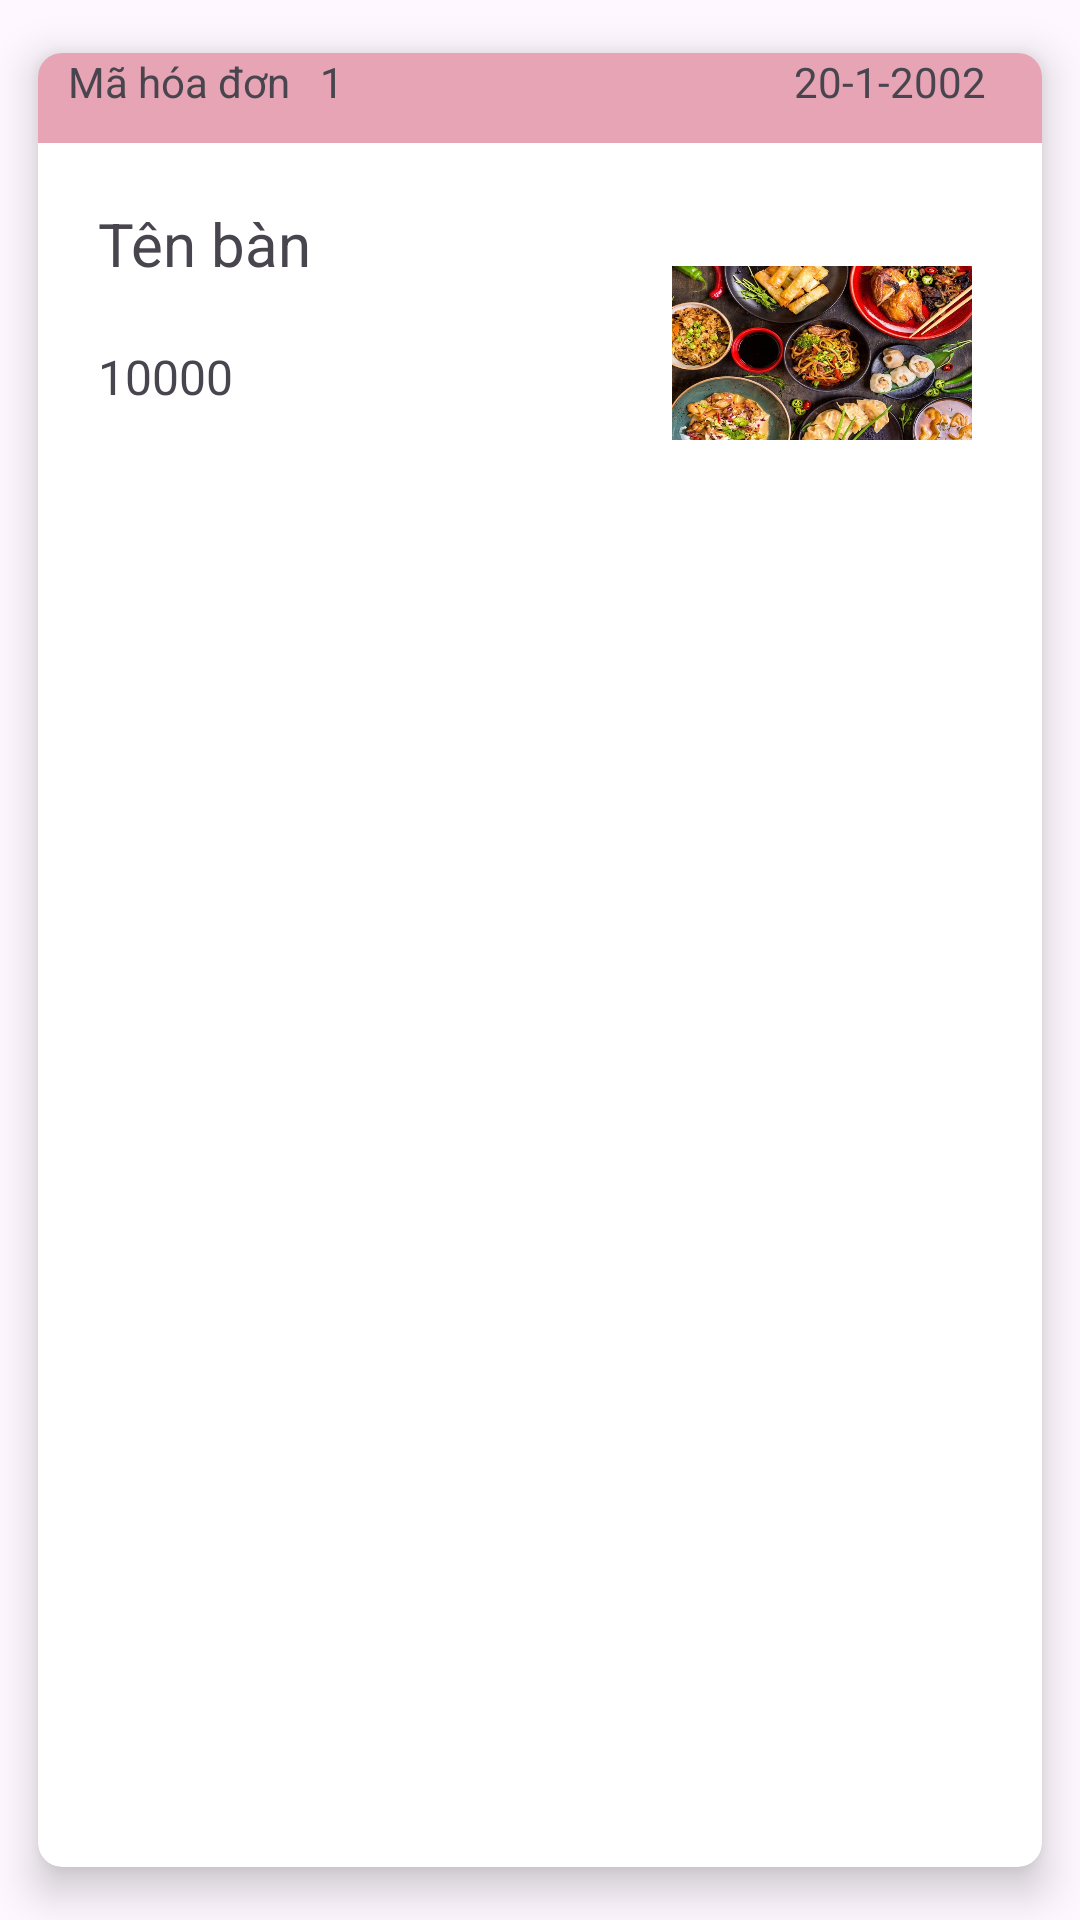

Write the Android layout XML for this screen, with the resource values it uses.
<!-- AndroidManifest.xml: application theme Theme.Nha_Hang_Duy_Den -->
<!-- res/layout/layout_item_bill.xml -->
<?xml version="1.0" encoding="utf-8"?>
<androidx.cardview.widget.CardView
    xmlns:android="http://schemas.android.com/apk/res/android"
   xmlns:app="http://schemas.android.com/apk/res-auto"
    android:layout_width="match_parent"
    android:layout_margin="5dp"
    app:cardBackgroundColor="@color/white"
    app:cardCornerRadius="8dp"
    app:cardElevation="8dp"
    app:cardMaxElevation="10dp"
    app:cardPreventCornerOverlap="true"
    app:cardUseCompatPadding="true"
    android:layout_height="wrap_content">
    <RelativeLayout
        android:layout_width="match_parent"
        android:layout_height="wrap_content">
        <RelativeLayout
            android:id="@+id/header_bill"
            android:background="@color/pink"
            android:layout_width="match_parent"
            android:layout_height="30dp">
            <TextView
                android:id="@+id/txt_ma"
                android:layout_marginLeft="10dp"
                android:text="Mã hóa đơn"
                android:layout_width="wrap_content"
                android:layout_height="wrap_content">
            </TextView>
            <TextView
                android:id="@+id/bill_id"
                android:layout_marginLeft="10dp"
                android:text="1"
                android:layout_toRightOf="@id/txt_ma"
                android:layout_width="wrap_content"
                android:layout_height="wrap_content">
            </TextView>
            <TextView
                android:id="@+id/bill_date"
                android:layout_toRightOf="@+id/bill_id"
                android:layout_marginLeft="10dp"
                android:text="20-1-2002"
                android:layout_marginStart="150dp"
                android:layout_width="wrap_content"
                android:layout_height="wrap_content">
            </TextView>
        </RelativeLayout>
        <RelativeLayout
            android:layout_below="@+id/header_bill"
            android:padding="20dp"
            android:layout_width="match_parent"
            android:layout_height="wrap_content">
            <TextView
                android:id="@+id/bill_table"
                android:text="Tên bàn"
                android:textSize="20dp"
                android:layout_width="wrap_content"
                android:layout_height="wrap_content">
            </TextView>
            <TextView
                android:id="@+id/bill_total"
                android:layout_below="@+id/bill_table"
                android:layout_marginTop="20dp"
                android:text="10000"
                android:textSize="16dp"
                android:layout_width="wrap_content"
                android:layout_height="wrap_content">
            </TextView>
            <ImageView
                android:layout_toRightOf="@+id/bill_table"
                android:src="@drawable/mon_an"
                android:layout_marginLeft="120dp"
                android:layout_width="100dp"
                android:layout_height="100dp">
            </ImageView>
        </RelativeLayout>
    </RelativeLayout>
</androidx.cardview.widget.CardView>
<!-- resources referenced by this layout -->
<resources>
  <color name="pink">#E6A4B4</color>
  <color name="white">#FFFFFFFF</color>
  <!-- drawable mon_an: jpg bitmap (drawable, 200505 bytes) -->
  <style name="Theme.Nha_Hang_Duy_Den" parent="Base.Theme.Nha_Hang_Duy_Den" />
  <style name="Base.Theme.Nha_Hang_Duy_Den" parent="Theme.Material3.DayNight.NoActionBar">
          
          
      </style>
</resources>
